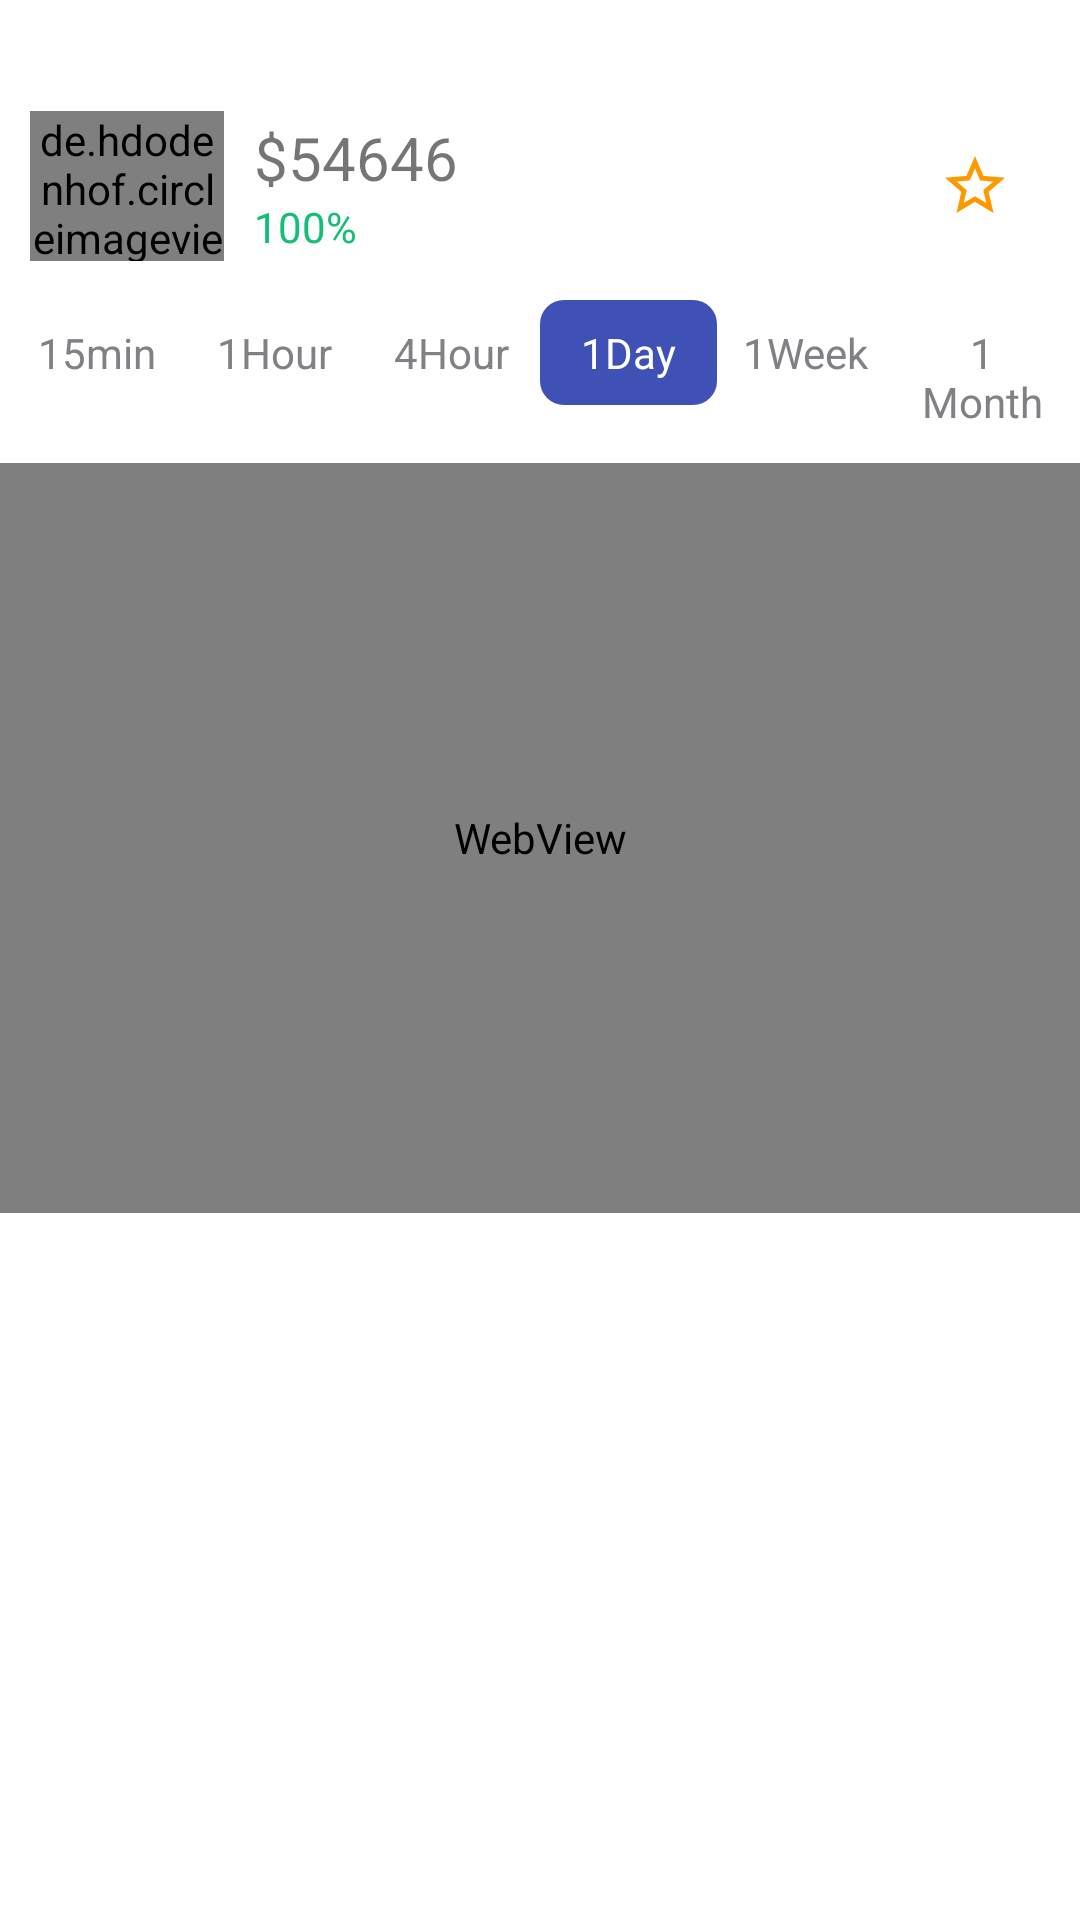

The Android layout XML behind this screen, and the referenced resources:
<!-- AndroidManifest.xml: application theme Theme.CryptoTracker -->
<!-- res/layout/fragment_details.xml -->
<?xml version="1.0" encoding="utf-8"?>
<androidx.constraintlayout.widget.ConstraintLayout xmlns:android="http://schemas.android.com/apk/res/android"
    xmlns:app="http://schemas.android.com/apk/res-auto"
    xmlns:tools="http://schemas.android.com/tools"
    android:layout_width="match_parent"
    android:layout_height="match_parent"
    tools:context=".fragment.fragmentDetails.DetailsFragment">

    <TextView
        android:id="@+id/currencySymbol"
        android:layout_width="match_parent"
        android:layout_height="wrap_content"
        android:gravity="center"
        android:textSize="20sp"
        app:layout_constraintTop_toTopOf="parent" />

    <LinearLayout
        android:id="@+id/linearLayout"
        android:layout_width="match_parent"
        android:layout_height="wrap_content"
        android:gravity="center_vertical"
        android:orientation="horizontal"
        android:padding="10dp"
        app:layout_constraintEnd_toEndOf="parent"
        app:layout_constraintStart_toStartOf="parent"
        app:layout_constraintTop_toBottomOf="@+id/currencySymbol">

        <de.hdodenhof.circleimageview.CircleImageView
            android:id="@+id/currencyImage"
            android:layout_width="50dp"
            android:layout_height="50dp"
            android:layout_weight="0.1" />

        <LinearLayout
            android:layout_width="wrap_content"
            android:layout_height="wrap_content"
            android:layout_marginStart="10dp"
            android:layout_weight="1"
            android:orientation="vertical">

            <TextView
                android:id="@+id/currentPrice"
                android:layout_width="match_parent"
                android:layout_height="wrap_content"
                android:text="$54646"
                android:textSize="20sp" />

            <TextView
                android:id="@+id/currentState"
                android:layout_width="match_parent"
                android:layout_height="wrap_content"
                android:gravity="center_vertical"
                android:text="100%"
                android:textColor="@color/green"
                app:drawableStartCompat="@drawable/ic_baseline_arrow_drop_up_24" />
        </LinearLayout>

        <ImageButton
            android:id="@+id/saveWatchList"
            android:layout_width="50dp"
            android:layout_height="match_parent"
            android:background="@android:color/transparent"
            android:src="@drawable/ic_baseline_star_outline_24" />
    </LinearLayout>

    <LinearLayout
        android:id="@+id/linearLayout2"
        android:layout_width="match_parent"
        android:layout_height="wrap_content"
        android:orientation="horizontal"
        android:padding="3dp"
        app:layout_constraintEnd_toEndOf="parent"
        app:layout_constraintStart_toStartOf="parent"
        app:layout_constraintTop_toBottomOf="@+id/linearLayout">

        <TextView
            android:id="@+id/btn15Min"
            android:layout_width="match_parent"
            android:layout_height="wrap_content"
            android:layout_weight="1"
            android:background="@drawable/round_shape"
            android:gravity="center"
            android:padding="8dp"
            android:text="15min"
            android:textColor="#7f8185" />

        <TextView
            android:id="@+id/btn1Hour"
            android:layout_width="match_parent"
            android:layout_height="wrap_content"
            android:layout_weight="1"
            android:background="@drawable/round_shape"
            android:gravity="center"
            android:padding="8dp"
            android:text="1Hour"
            android:textColor="#7f8185" />

        <TextView
            android:id="@+id/btn4Hour"
            android:layout_width="match_parent"
            android:layout_height="wrap_content"
            android:layout_weight="1"
            android:background="@drawable/round_shape"
            android:gravity="center"
            android:padding="8dp"
            android:text="4Hour"
            android:textColor="#7f8185" />

        <TextView
            android:id="@+id/btn1Day"
            android:layout_width="match_parent"
            android:layout_height="wrap_content"
            android:layout_weight="1"
            android:background="@drawable/round_shape"
            android:backgroundTint="#3F51B5"
            android:gravity="center"
            android:padding="8dp"
            android:text="1Day"
            android:textColor="@color/white" />

        <TextView
            android:id="@+id/btn1Week"
            android:layout_width="match_parent"
            android:layout_height="wrap_content"
            android:layout_weight="1"
            android:background="@drawable/round_shape"
            android:gravity="center"
            android:padding="8dp"
            android:text="1Week"
            android:textColor="#7f8185" />

        <TextView
            android:id="@+id/btn1Month"
            android:layout_width="match_parent"
            android:layout_height="wrap_content"
            android:layout_weight="1"
            android:background="@drawable/round_shape"
            android:gravity="center"
            android:padding="8dp"
            android:text="1 Month"
            android:textColor="#7f8185" />
    </LinearLayout>

    <WebView
        android:id="@+id/webView"
        android:layout_width="0dp"
        android:layout_height="250dp"
        app:layout_constraintEnd_toEndOf="parent"
        app:layout_constraintStart_toStartOf="parent"
        app:layout_constraintTop_toBottomOf="@+id/linearLayout2"
        tools:layout_editor_absoluteY="98dp" />

    <androidx.recyclerview.widget.RecyclerView
        android:layout_width="409dp"
        android:layout_height="631dp"
        app:layout_constraintEnd_toEndOf="parent"
        app:layout_constraintStart_toStartOf="parent"
        app:layout_constraintTop_toBottomOf="@+id/webView" />


</androidx.constraintlayout.widget.ConstraintLayout>
<!-- resources referenced by this layout -->
<resources>
  <color name="green">#14BF75</color>
  <color name="white">#FFFFFFFF</color>
  <!-- drawable ic_baseline_star_outline_24 (drawable) -->
  <vector android:height="24dp" android:tint="#FF9900"
      android:viewportHeight="24" android:viewportWidth="24"
      android:width="24dp" xmlns:android="http://schemas.android.com/apk/res/android">
      <path android:fillColor="@android:color/white" android:pathData="M22,9.24l-7.19,-0.62L12,2 9.19,8.63 2,9.24l5.46,4.73L5.82,21 12,17.27 18.18,21l-1.63,-7.03L22,9.24zM12,15.4l-3.76,2.27 1,-4.28 -3.32,-2.88 4.38,-0.38L12,6.1l1.71,4.04 4.38,0.38 -3.32,2.88 1,4.28L12,15.4z"/>
  </vector>
  <!-- drawable round_shape (drawable) -->
  <?xml version="1.0" encoding="utf-8"?>
  <selector xmlns:android="http://schemas.android.com/apk/res/android">
      <item>
          <shape android:shape="rectangle">
              <corners android:radius="8dp" />
          </shape>
      </item>
  </selector>
  <style name="Theme.CryptoTracker" parent="Theme.MaterialComponents.DayNight.NoActionBar">
          
          <item name="colorPrimary">@color/purple_500</item>
          <item name="colorPrimaryVariant">@color/purple_700</item>
          <item name="colorOnPrimary">@color/white</item>
          
          <item name="colorSecondary">@color/teal_200</item>
          <item name="colorSecondaryVariant">@color/teal_700</item>
          <item name="colorOnSecondary">@color/black</item>
          
          <item name="android:statusBarColor">?attr/colorPrimaryVariant</item>
          
          <item name="text_color">#8C8A8A</item>
  
      </style>
  <color name="purple_500">#FF6200EE</color>
  <color name="purple_700">#FF3700B3</color>
  <color name="teal_200">#FF03DAC5</color>
  <color name="teal_700">#FF018786</color>
  <color name="black">#FF000000</color>
</resources>
